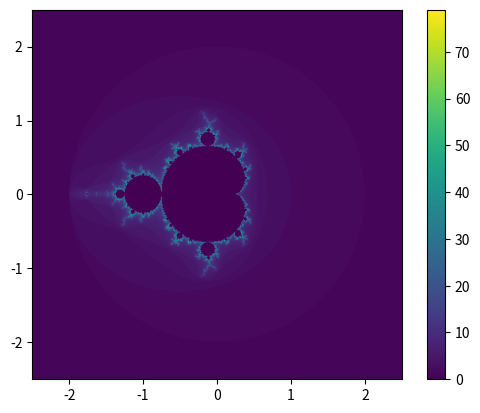

The script that saved this image:
import numpy as np
import cmath
import matplotlib.pyplot as plt

def prompt_parts():
  cr = float(input("Real part > ") or 1)
  ci = float(input("Imag part > ") or 0)

  c = cr + ci * 1j  # Can use complex(cr,ci)

  return c

def escape_steps(c, get_seq=False):

  iters = 80
  
  #seq = [None for _ in range(iters)]
  #
  #seq[0] = 0
  seq = [0]
  escaped = False
  
  # TODO test out how much increasing iters affects computation time
  for i in range(1, iters):
    #seq[i] = seq[i-1]**2 + c
    seq.append(seq[i-1]**2 + c)
    if cmath.polar(seq[i])[0] > 2:  # Magnitude > 2
      escaped = True
      break

  if get_seq:           # return seq if desired
    return seq
  if escaped:           # return steps taken to escape
    return i
  #return iters + 1      # return something to indicate that z_n did not escape
  return 0              # Did not escape

def plot_seq(seq):
  reals = [x.real for x in seq]
  imags = [x.imag for x in seq]
  
  print(seq)
  
  plt.plot(reals,imags,'o-')
  #plt.axis("scaled")
  plt.gca().set_aspect("equal")
  plt.axis([-3,3,-3,3])
  plt.show()

def plot_set():
  minstart, maxstart = -2.5, 2.5
  res = 1001    # Resolution (odd number to include originin, even to omit)
                # Including the origin (and real axis) is meaningful because
                # these numbers are indeed in the Mandelbrot set.
  # Segmentation fault (core dumped) at res=5001, iters=20
  # 2001 runs in <10s, iters=20
  # 3001 runs in 16s, iters=20
  # 4001 runs in >30s, iters=20
  #xin,yin = np.mgrid[-3:3:7j, -3:3:7j]
  x = np.linspace(minstart, maxstart, res)
  y = np.linspace(minstart, maxstart, res)
  xs, ys = np.meshgrid(x,y,sparse=True)
  #xys = np.meshgrid(x,y,sparse=True)
  vcomplex = np.vectorize(complex)
  cs = vcomplex(xs,ys)
  #cs = lambda a,b: vcomplex(a,b)
  vescape = np.vectorize(escape_steps)
  zs = vescape(cs)
  #plt.contourf(x,y,zs)
  # TODO change ticks on imshow plot
  # TODO set_bad() for masked values (np.nan or -1?)
  plt.imshow(zs, extent=[minstart,maxstart,minstart,maxstart])
      #extent=[-zs.shape[1]/2., zs.shape[1]/2., -zs.shape[0]/2., zs.shape[0]/2. ])
      # Centers the labels but still represents number of squares.
  plt.axis("scaled")
  plt.colorbar()
  plt.show()
  #zs = np.
  #plt.plot(x,y,'o', color='k')
  #plt.show()

if __name__ == "__main__":
  if 0:
    c = prompt_parts()
    get_seq = True
    seq = escape_steps(c, get_seq=get_seq)
    print(seq)
    if get_seq:
      plot_seq(seq)

  else:
    plot_set()




